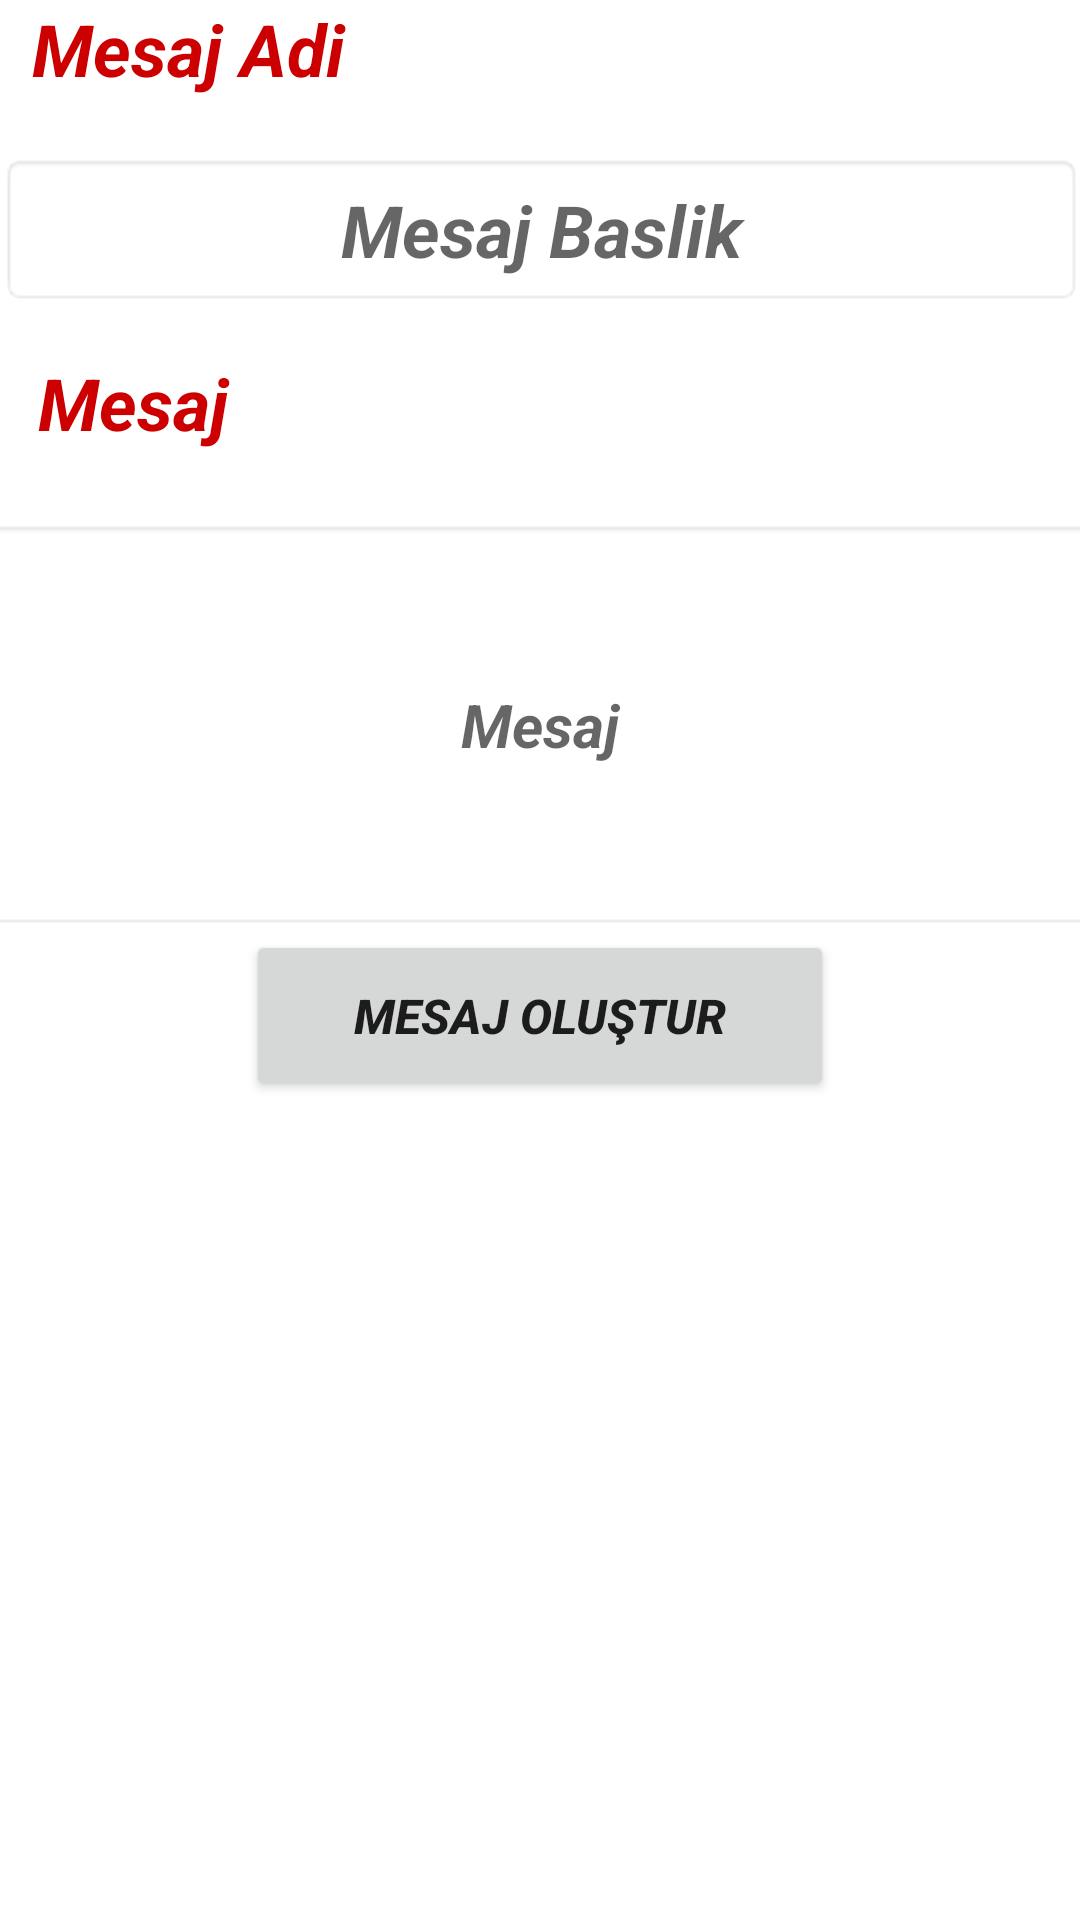

Reconstruct the res/layout file that produces this screen, plus the resources it refers to.
<!-- AndroidManifest.xml: application theme Theme.FinalProje -->
<!-- res/layout/fragment_nav_mesaj_olustur.xml -->
<?xml version="1.0" encoding="utf-8"?>
<androidx.constraintlayout.widget.ConstraintLayout xmlns:android="http://schemas.android.com/apk/res/android"
    xmlns:app="http://schemas.android.com/apk/res-auto"
    xmlns:tools="http://schemas.android.com/tools"
    android:layout_width="match_parent"
    android:layout_height="match_parent"
    android:background="@drawable/side_nav_bar"
    tools:context=".nav_mesajOlustur">

    <TextView
        android:id="@+id/textView6"
        android:layout_width="150dp"
        android:layout_height="47dp"
        android:layout_marginTop="16dp"
        android:text="Mesaj"
        android:textColor="@android:color/holo_red_dark"
        android:textSize="24sp"
        android:textStyle="bold|italic"
        app:layout_constraintEnd_toEndOf="parent"
        app:layout_constraintHorizontal_bias="0.061"
        app:layout_constraintStart_toStartOf="parent"
        app:layout_constraintTop_toBottomOf="@+id/editTextTMesajBaslikInput" />

    <TextView
        android:id="@+id/textView"
        android:layout_width="150dp"
        android:layout_height="47dp"
        android:text="Mesaj Adi"
        android:textColor="@android:color/holo_red_dark"
        android:textSize="24sp"
        android:textStyle="bold|italic"
        app:layout_constraintEnd_toEndOf="parent"
        app:layout_constraintHorizontal_bias="0.051"
        app:layout_constraintStart_toStartOf="parent"
        app:layout_constraintTop_toTopOf="parent" />

    <EditText
        android:id="@+id/editTextTMesajBaslikInput"
        android:layout_width="361dp"
        android:layout_height="51dp"
        android:layout_marginTop="4dp"
        android:background="@android:drawable/editbox_background_normal"
        android:ems="10"
        android:hint="Mesaj Baslik"
        android:inputType="textPersonName"
        android:textAlignment="center"
        android:textSize="24sp"
        android:textStyle="bold|italic"
        app:layout_constraintEnd_toEndOf="parent"
        app:layout_constraintHorizontal_bias="0.26"
        app:layout_constraintStart_toStartOf="parent"
        app:layout_constraintTop_toBottomOf="@+id/textView" />

    <EditText
        android:id="@+id/editTextMesajAciklamaInput"
        android:layout_width="380dp"
        android:layout_height="137dp"
        android:layout_marginTop="8dp"
        android:background="@android:drawable/editbox_background_normal"
        android:ems="10"
        android:hint="Mesaj"
        android:inputType="textPersonName"
        android:textAlignment="center"
        android:textSize="20sp"
        android:textStyle="bold|italic"
        app:layout_constraintEnd_toEndOf="parent"
        app:layout_constraintStart_toStartOf="parent"
        app:layout_constraintTop_toBottomOf="@+id/textView6" />

    <Button
        android:id="@+id/buttonMesajOlustur"
        android:layout_width="196dp"
        android:layout_height="57dp"
        android:text="Mesaj Oluştur"
        android:textSize="16sp"
        android:textStyle="bold|italic"
        app:layout_constraintEnd_toEndOf="parent"
        app:layout_constraintStart_toStartOf="parent"
        app:layout_constraintTop_toBottomOf="@+id/editTextMesajAciklamaInput" />

    <androidx.recyclerview.widget.RecyclerView
        android:id="@+id/rv_mesajOlustur"
        android:layout_width="409dp"
        android:layout_height="362dp"
        app:layout_constraintEnd_toEndOf="parent"
        app:layout_constraintStart_toStartOf="parent"
        app:layout_constraintTop_toBottomOf="@+id/buttonMesajOlustur" />

</androidx.constraintlayout.widget.ConstraintLayout>
<!-- resources referenced by this layout -->
<resources>
  <style name="Theme.FinalProje" parent="Theme.MaterialComponents.DayNight.DarkActionBar">
          
          <item name="colorPrimary">@color/purple_500</item>
          <item name="colorPrimaryVariant">@color/purple_700</item>
          <item name="colorOnPrimary">@color/white</item>
          
          <item name="colorSecondary">@color/teal_200</item>
          <item name="colorSecondaryVariant">@color/teal_700</item>
          <item name="colorOnSecondary">@color/black</item>
          
          <item name="android:statusBarColor">?attr/colorPrimaryVariant</item>
          
      </style>
  <!-- not gathered from this repository: default colours our renderer supplied (Android Studio template values) -->
  <color name="purple_500">#FF6200EE</color>
  <color name="purple_700">#FF3700B3</color>
  <color name="teal_200">#FF03DAC5</color>
  <color name="teal_700">#FF018786</color>
  <color name="black">#FF000000</color>
  <color name="white">#FFFFFFFF</color>
</resources>
